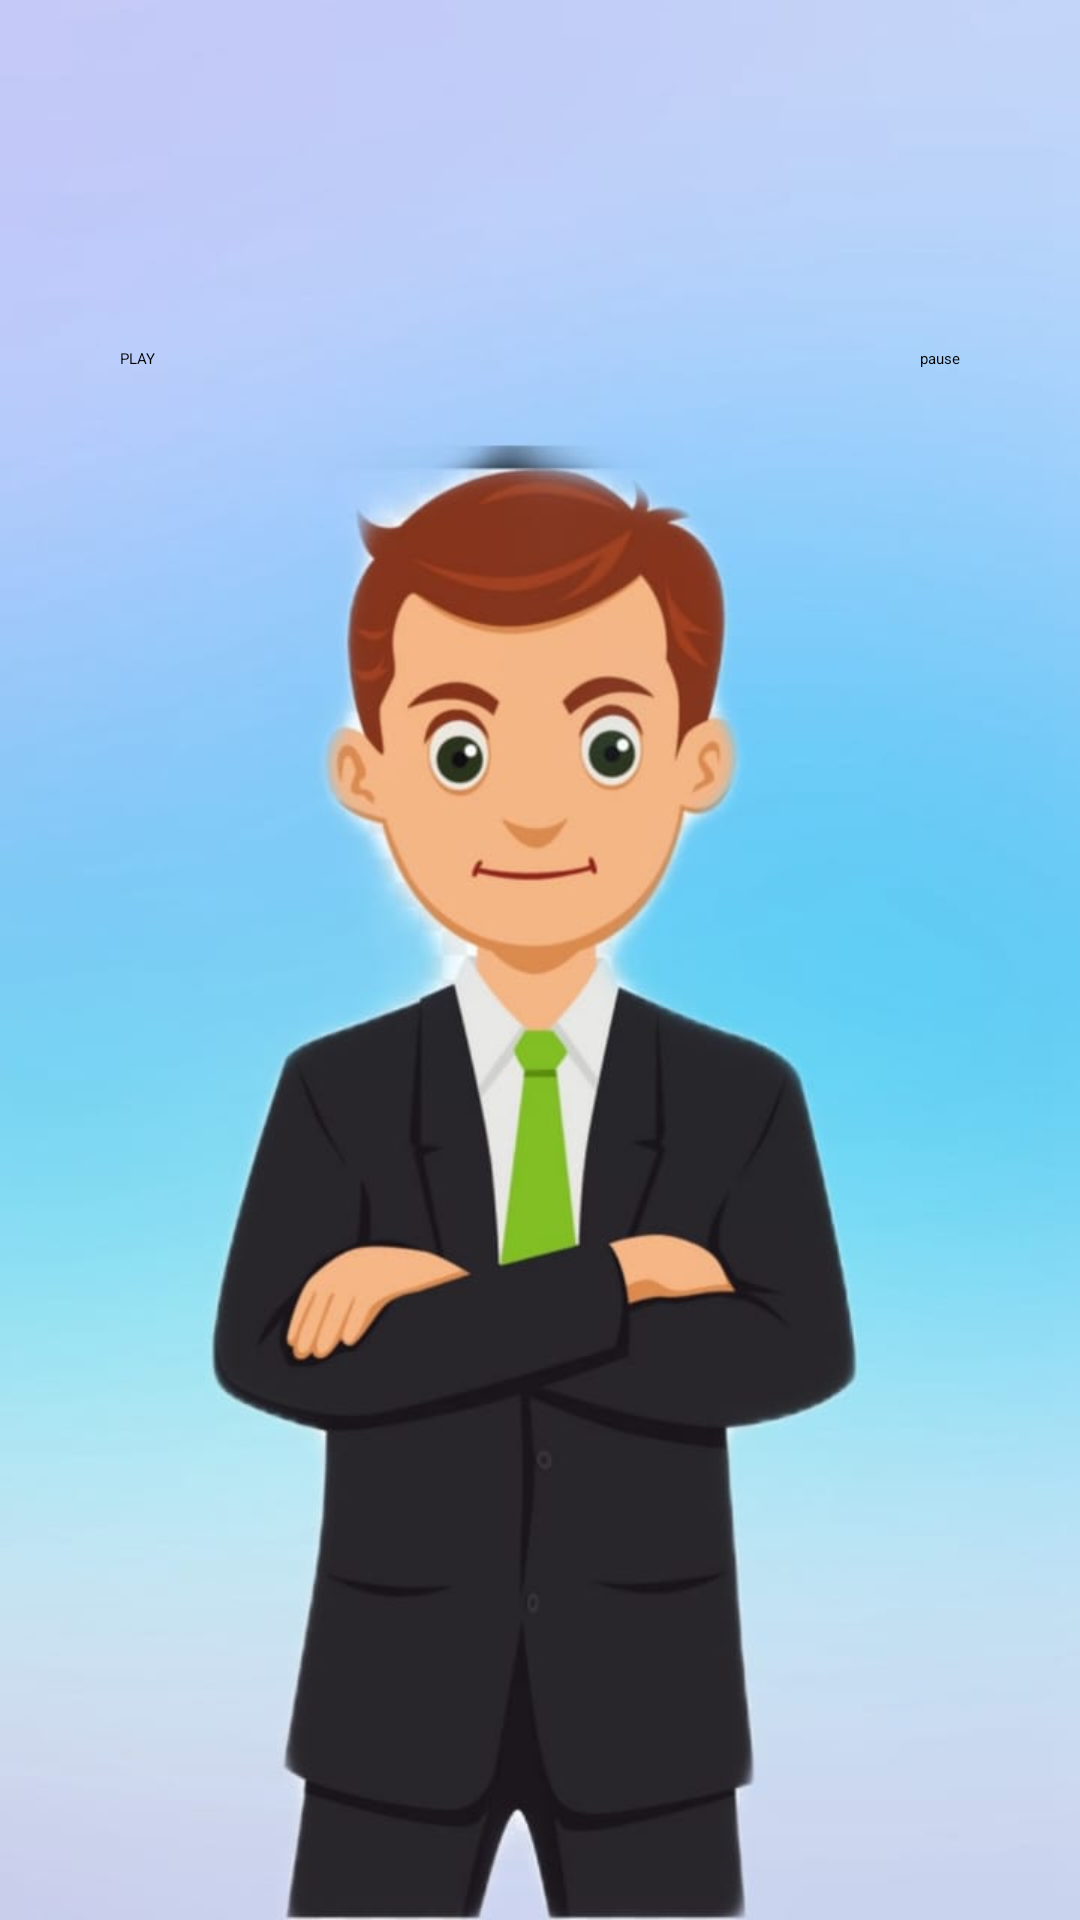

Layout XML and referenced resources for this Android screen:
<!-- AndroidManifest.xml: application theme Theme.Login -->
<!-- res/layout/activity_male_scream.xml -->
<?xml version="1.0" encoding="utf-8"?>
<androidx.constraintlayout.widget.ConstraintLayout xmlns:android="http://schemas.android.com/apk/res/android"
    xmlns:app="http://schemas.android.com/apk/res-auto"
    xmlns:tools="http://schemas.android.com/tools"
    android:layout_width="match_parent"
    android:layout_height="match_parent"
    android:background="@drawable/male_background"
    android:onClick="play"
    tools:context=".MaleScream">


    <Button
        android:id="@+id/play"
        android:layout_width="wrap_content"
        android:layout_height="wrap_content"
        android:layout_marginStart="40dp"
        android:layout_marginTop="116dp"
        android:onClick="play"
        android:text="PLAY"
        app:layout_constraintStart_toStartOf="parent"
        app:layout_constraintTop_toTopOf="parent"
        tools:ignore="MissingConstraints" />

    <Button
        android:id="@+id/pause"
        android:layout_width="wrap_content"
        android:layout_height="wrap_content"
        android:layout_marginTop="116dp"
        android:layout_marginEnd="40dp"
        android:onClick="pause"
        android:text="pause"
        app:layout_constraintEnd_toEndOf="parent"
        app:layout_constraintTop_toTopOf="parent"
        tools:ignore="MissingConstraints" />

</androidx.constraintlayout.widget.ConstraintLayout>
<!-- resources referenced by this layout -->
<resources>
  <!-- drawable male_background: jpg bitmap (drawable-v24, 32876 bytes) -->
</resources>
